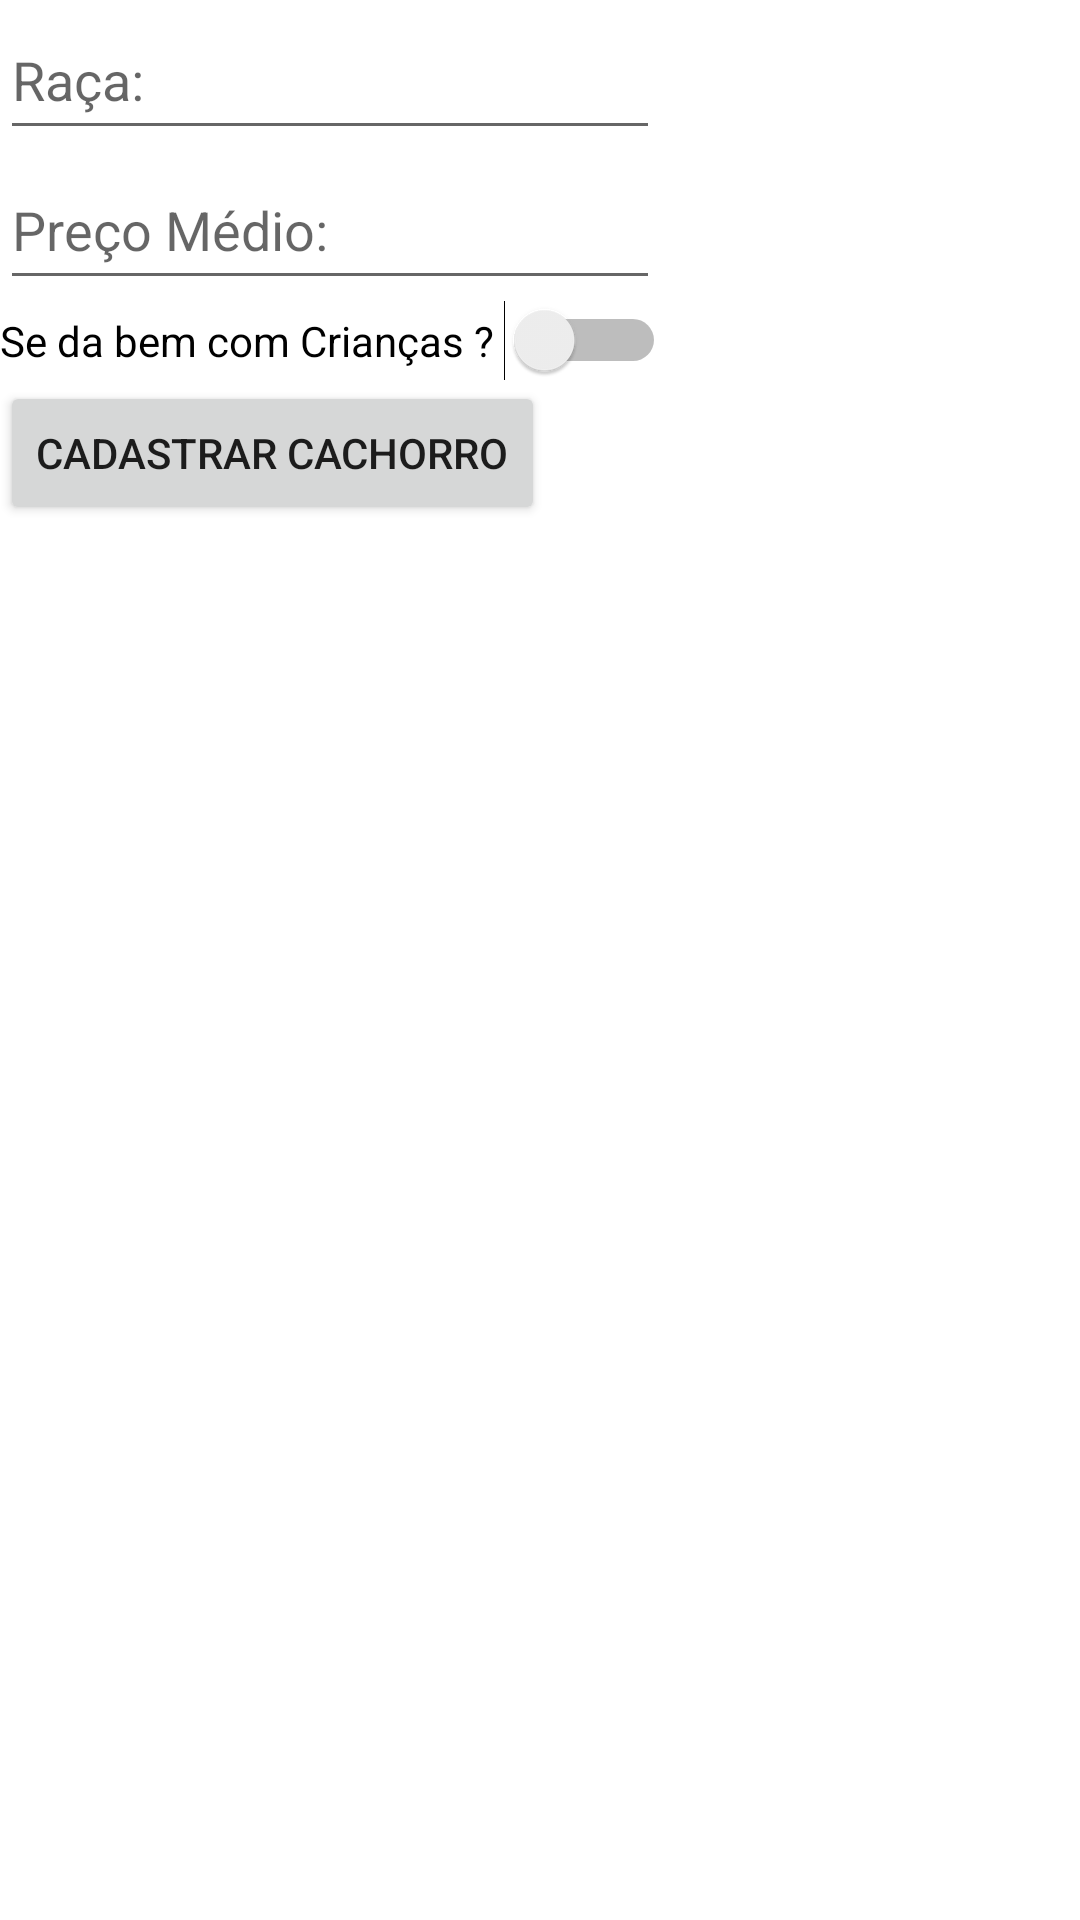

Layout XML and referenced resources for this Android screen:
<!-- AndroidManifest.xml: application theme Theme.Continuada2ProfYoshi -->
<!-- res/layout/activity_cadastro_cachorro.xml -->
<?xml version="1.0" encoding="utf-8"?>
<androidx.constraintlayout.widget.ConstraintLayout xmlns:android="http://schemas.android.com/apk/res/android"
    xmlns:app="http://schemas.android.com/apk/res-auto"
    xmlns:tools="http://schemas.android.com/tools"
    android:layout_width="match_parent"
    android:layout_height="match_parent"
    tools:context=".CadastroCachorro">

    <LinearLayout
        android:layout_width="wrap_content"
        android:layout_height="wrap_content"
        android:orientation="vertical"
        android:id="@+id/ll_cad_cachorro"
        android:layout_marginTop="20dp">

<EditText
    android:layout_width="220dp"
    android:layout_height="50dp"
    android:hint="Raça: "
    android:id="@+id/et_raca"
    />

        <EditText
            android:layout_width="220dp"
            android:layout_height="50dp"
            android:hint="Preço Médio: "
            android:id="@+id/et_preco_medio"
            android:inputType="numberDecimal"
            />

        <Switch
            android:layout_width="wrap_content"
            android:layout_height="wrap_content"
            android:id="@+id/sw_checado"
            android:text="Se da bem com Crianças ? "
            android:checked="false">
        </Switch>

        <Button
            android:layout_width="wrap_content"
            android:layout_height="wrap_content"
            android:text="Cadastrar Cachorro"
            android:onClick="cadastrarCacchorro"/>

        <TextView
            android:layout_width="wrap_content"
            android:layout_height="wrap_content"
            android:text=""
            android:id="@+id/tv_msg"
            android:layout_marginTop="10dp"
            app:layout_constraintTop_toBottomOf="@id/sw_checado"
            />

        <ImageView
            android:layout_width="wrap_content"
            android:layout_height="wrap_content"
            android:id="@+id/cachorro_feliz"
            android:src="@drawable/akamaru"
            android:visibility="gone"/>

    </LinearLayout>



</androidx.constraintlayout.widget.ConstraintLayout>
<!-- resources referenced by this layout -->
<resources>
  <style name="Theme.Continuada2ProfYoshi" parent="Theme.MaterialComponents.DayNight.DarkActionBar">
          
          <item name="colorPrimary">@color/purple_500</item>
          <item name="colorPrimaryVariant">@color/purple_700</item>
          <item name="colorOnPrimary">@color/white</item>
          
          <item name="colorSecondary">@color/teal_200</item>
          <item name="colorSecondaryVariant">@color/teal_700</item>
          <item name="colorOnSecondary">@color/black</item>
          
          <item name="android:statusBarColor" tools:targetApi="l">?attr/colorPrimaryVariant</item>
          
      </style>
  <!-- not gathered from this repository: default colours our renderer supplied (Android Studio template values) -->
  <color name="purple_500">#FF6200EE</color>
  <color name="purple_700">#FF3700B3</color>
  <color name="teal_200">#FF03DAC5</color>
  <color name="teal_700">#FF018786</color>
  <color name="black">#FF000000</color>
  <color name="white">#FFFFFFFF</color>
</resources>
